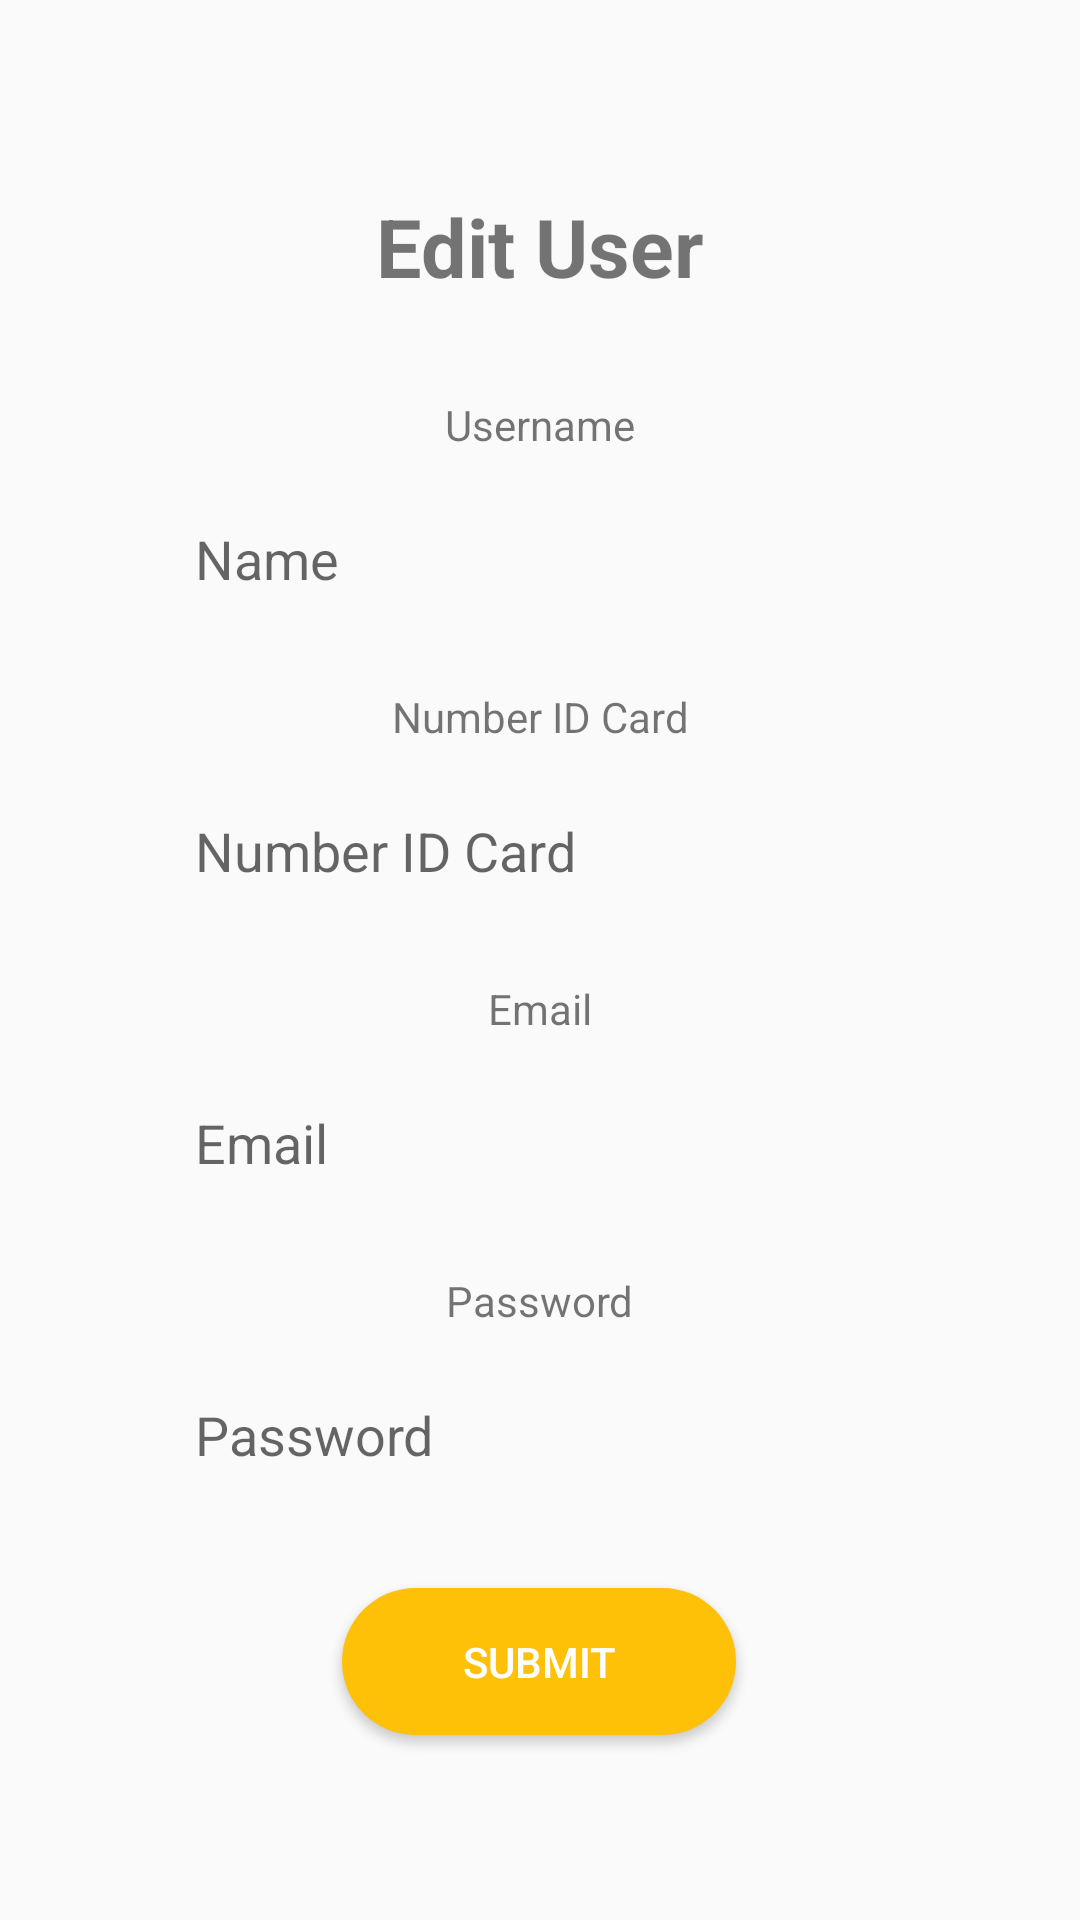

This screen was rendered from an Android layout file. Write that file and the resources it references.
<!-- AndroidManifest.xml: application theme AppTheme -->
<!-- res/layout/activity_edit_user.xml -->
<?xml version="1.0" encoding="utf-8"?>
<androidx.constraintlayout.widget.ConstraintLayout
    xmlns:android="http://schemas.android.com/apk/res/android"
    xmlns:app="http://schemas.android.com/apk/res-auto"
    xmlns:tools="http://schemas.android.com/tools"
    android:layout_width="match_parent"
    android:layout_height="match_parent"
    tools:context=".ui.account.admin.EditUserActivity">

    <TextView
        android:id="@+id/tv_edit_user"
        android:layout_width="wrap_content"
        android:layout_height="wrap_content"
        android:layout_marginTop="64dp"
        android:layout_marginBottom="174dp"
        android:text="@string/edit_user"
        android:textSize="27dp"
        android:textStyle="bold"
        app:layout_constraintEnd_toEndOf="parent"
        app:layout_constraintStart_toStartOf="parent"
        app:layout_constraintTop_toTopOf="parent"/>

    <TextView
        android:id="@+id/textView10"
        android:layout_width="wrap_content"
        android:layout_height="wrap_content"
        android:layout_marginTop="32dp"
        android:text="@string/username"
        app:layout_constraintEnd_toEndOf="parent"
        app:layout_constraintStart_toStartOf="parent"
        app:layout_constraintTop_toBottomOf="@+id/tv_edit_user" />

    <TextView
        android:id="@+id/textView13"
        android:layout_width="wrap_content"
        android:layout_height="wrap_content"
        android:layout_marginTop="16dp"
        android:text="@string/number_id_card"
        app:layout_constraintEnd_toEndOf="parent"
        app:layout_constraintStart_toStartOf="parent"
        app:layout_constraintTop_toBottomOf="@+id/edt_name" />

    <TextView
        android:id="@+id/textView14"
        android:layout_width="wrap_content"
        android:layout_height="wrap_content"
        android:layout_marginTop="16dp"
        android:text="@string/email"
        app:layout_constraintEnd_toEndOf="parent"
        app:layout_constraintStart_toStartOf="parent"
        app:layout_constraintTop_toBottomOf="@+id/edt_card" />

    <TextView
        android:id="@+id/textView15"
        android:layout_width="wrap_content"
        android:layout_height="wrap_content"
        android:layout_marginTop="16dp"
        android:text="@string/password"
        app:layout_constraintEnd_toEndOf="parent"
        app:layout_constraintStart_toStartOf="parent"
        app:layout_constraintTop_toBottomOf="@+id/edt_email" />

    <EditText
        android:id="@+id/edt_name"
        android:layout_width="match_parent"
        android:layout_height="wrap_content"
        android:paddingVertical="15dp"
        android:layout_marginHorizontal="50dp"
        android:layout_marginTop="8dp"
        android:background="@drawable/form"
        android:elevation="2dp"
        android:enabled="false"
        android:hint="@string/name"
        android:inputType="text"
        android:paddingLeft="15dp"
        android:singleLine="true"
        app:layout_constraintEnd_toEndOf="parent"
        app:layout_constraintHorizontal_bias="0.573"
        app:layout_constraintStart_toStartOf="parent"
        app:layout_constraintTop_toBottomOf="@+id/textView10" />

    <EditText
        android:id="@+id/edt_card"
        android:layout_width="match_parent"
        android:layout_height="wrap_content"
        android:paddingVertical="15dp"
        android:layout_marginHorizontal="50dp"
        android:layout_marginTop="8dp"
        android:background="@drawable/form"
        android:elevation="2dp"
        android:hint="@string/number_id_card"
        android:inputType="text"
        android:paddingLeft="15dp"
        android:singleLine="true"
        app:layout_constraintBottom_toBottomOf="parent"
        app:layout_constraintEnd_toEndOf="parent"
        app:layout_constraintHorizontal_bias="0.508"
        app:layout_constraintStart_toStartOf="parent"
        app:layout_constraintTop_toBottomOf="@+id/textView13"
        app:layout_constraintVertical_bias="0.0" />

    <EditText
        android:id="@+id/edt_email"
        android:layout_width="match_parent"
        android:layout_height="wrap_content"
        android:paddingVertical="15dp"
        android:layout_marginHorizontal="50dp"
        android:layout_marginTop="8dp"
        android:background="@drawable/form"
        android:elevation="2dp"
        android:hint="@string/email"
        android:inputType="textEmailAddress"
        android:paddingLeft="15dp"
        android:singleLine="true"
        app:layout_constraintBottom_toBottomOf="parent"
        app:layout_constraintEnd_toEndOf="parent"
        app:layout_constraintHorizontal_bias="0.508"
        app:layout_constraintStart_toStartOf="parent"
        app:layout_constraintTop_toBottomOf="@+id/textView14"
        app:layout_constraintVertical_bias="0.0" />

    <EditText
        android:id="@+id/edt_password"
        android:layout_width="match_parent"
        android:layout_height="wrap_content"
        android:paddingVertical="15dp"
        android:layout_marginHorizontal="50dp"
        android:layout_marginTop="8dp"
        android:background="@drawable/form"
        android:elevation="2dp"
        android:hint="@string/password"
        android:inputType="textVisiblePassword"
        android:paddingLeft="15dp"
        android:singleLine="true"
        app:layout_constraintEnd_toEndOf="parent"
        app:layout_constraintHorizontal_bias="0.508"
        app:layout_constraintStart_toStartOf="parent"
        app:layout_constraintTop_toBottomOf="@+id/textView15"/>

    <Button
        android:id="@+id/btn_edit_user"
        android:layout_width="wrap_content"
        android:layout_height="wrap_content"
        android:paddingHorizontal="40dp"
        android:paddingVertical="15dp"
        android:layout_marginTop="24dp"
        android:background="@drawable/btn_yellow"
        android:text="@string/submit"
        android:textColor="#FFFFFF"
        app:layout_constraintBottom_toBottomOf="parent"
        app:layout_constraintEnd_toEndOf="parent"
        app:layout_constraintHorizontal_bias="0.498"
        app:layout_constraintStart_toStartOf="parent"
        app:layout_constraintTop_toBottomOf="@+id/edt_password"
        app:layout_constraintVertical_bias="0.0" />


</androidx.constraintlayout.widget.ConstraintLayout>
<!-- resources referenced by this layout -->
<resources>
  <!-- drawable btn_yellow (drawable) -->
  <?xml version="1.0" encoding="utf-8"?>
  <shape
      android:shape="rectangle"
      xmlns:android="http://schemas.android.com/apk/res/android">
      <solid android:color="#FFC107"/>
      <corners android:radius="30dp"/>
  </shape>
  <string name="edit_user">Edit User</string>
  <string name="email">Email</string>
  <string name="name">Name</string>
  <string name="number_id_card">Number ID Card</string>
  <string name="password">Password</string>
  <string name="submit">Submit</string>
  <string name="username">Username</string>
  <style name="AppTheme" parent="Theme.AppCompat.Light.DarkActionBar">
          
          <item name="colorPrimary">#2196F3</item>
          <item name="colorPrimaryDark">@color/colorPrimaryDark</item>
          <item name="colorAccent">@color/colorAccent</item>
      </style>
  <!-- not gathered from this repository: default colours our renderer supplied (Android Studio template values) -->
  <color name="colorPrimaryDark">#FF3700B3</color>
  <color name="colorAccent">#FF03DAC5</color>
</resources>
